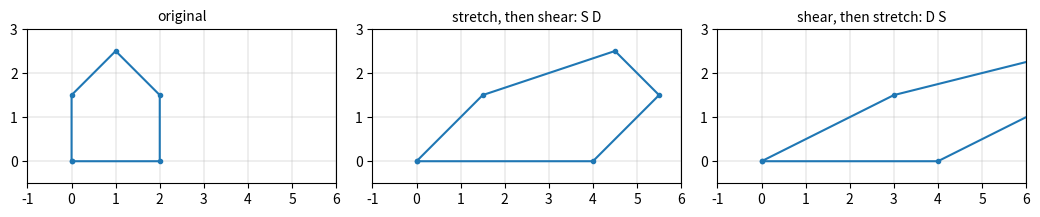

This figure's Python source:
import numpy as np
import matplotlib.pyplot as plt

A = np.array([[1., 2.], [3., 4.]])
B = np.array([[0., 1.], [5., -1.]])

# Hand-check AB entry by entry with explicit dot products.
for i in range(2):
    for j in range(2):
        print(f"C[{i},{j}] = row {i} . col {j} =",
              A[i, 0] * B[0, j] + A[i, 1] * B[1, j])

print("AB via @:")
print(A @ B)                      # matches the hand computation
print("BA via @:")
print(B @ A)                      # different -- order matters

P = np.array([[1., 0., 2.], [0., 1., -1.]])
Q = np.array([[1., 1.], [2., 0.], [0., 3.]])
print("PQ (2,2):")
print(P @ Q)
print("QP (3,3) -- not even the same shape:")
print(Q @ P)

x = np.array([2., 1.])
print("M @ x            :", np.array([[1., 2.], [3., -1.]]) @ x)
print("(M * x).sum(ax=1):", (np.array([[1., 2.], [3., -1.]]) * x).sum(axis=1))

print("A * B (elementwise -- NOT the matrix product):")
print(A * B)
print("A @ B (matrix product):")
print(A @ B)

try:
    P @ np.array([[1., 2.], [3., 4.]])     # (2,3) @ (2,2): inner 3 vs 2
except ValueError as err:
    print("shape rule enforced:", err)

S = np.array([[1., 1.], [0., 1.]])   # shear
Dm = np.array([[2., 0.], [0., 1.]])  # stretch

x = np.array([0., 1.])
print("S(D x) :", S @ (Dm @ x), "   (SD) x :", (S @ Dm) @ x)
print("D(S x) :", Dm @ (S @ x), "   (DS) x :", (Dm @ S) @ x)

house = np.array([[0., 0.], [2., 0.], [2., 1.5], [1., 2.5],
                  [0., 1.5], [0., 0.]])

def apply_points(M, pts):
    return (M[None, :, :] * pts[:, None, :]).sum(axis=2)

fig, axes = plt.subplots(1, 3, figsize=(10.5, 3.2))
panels = [("original", house),
          ("stretch, then shear: S D", apply_points(S @ Dm, house)),
          ("shear, then stretch: D S", apply_points(Dm @ S, house))]
for ax, (name, mapped) in zip(axes, panels):
    ax.plot(mapped[:, 0], mapped[:, 1], marker="o", markersize=3)
    ax.set_title(name, fontsize=10)
    ax.set_aspect("equal")
    ax.grid(True, linewidth=0.3)
    ax.set_xlim(-1, 6)
    ax.set_ylim(-0.5, 3)
plt.tight_layout()
plt.show()

SEED = 20260804
rng = np.random.default_rng(SEED)
A2 = rng.normal(0, 1, (4, 3))
B2 = rng.normal(0, 1, (3, 5))

C_banned = (A2[:, :, None] * B2[None, :, :]).sum(axis=1)
C_easy = A2 @ B2
print("intermediate cube shape:", (A2[:, :, None] * B2[None, :, :]).shape)  # (4, 3, 5)
print("result shape           :", C_banned.shape)                           # (4, 5)
print("max |banned - @|       :", np.abs(C_banned - C_easy).max())          # ~0

# matrix . vector, banned-style
M3 = rng.normal(0, 1, (2, 3))
v3 = rng.normal(0, 1, 3)
print("Mv banned:", (M3 * v3).sum(axis=1), "  Mv @:", M3 @ v3)

def gram(W):
    # G_ij = sum_t W_it W_jt  --  banned register: broadcast, multiply, sum.
    return (W[:, None, :] * W[None, :, :]).sum(axis=2)


rng = np.random.default_rng(SEED)
W = rng.uniform(-2, 2, (5, 3))

G = gram(W)
diag_gap = np.abs(np.diagonal(G) - (W ** 2).sum(axis=1)).max()
sym_gap = np.abs(G - gram(W)[np.arange(5)[None, :], np.arange(5)[:, None]]).max()

print("G shape :", G.shape)
print("diag_gap:", diag_gap)             # ~0: diagonal = squared row lengths
print("sym_gap :", sym_gap)              # ~0: G equals its own flip (index grids)
print("check vs the (allowed, off-exam) easy route:",
      np.abs(G - W @ W.T).max())

rng = np.random.default_rng(SEED)
W6 = rng.normal(0, 1, (4, 6))
W6[2] = 3.0 * W6[0] + rng.normal(0, 0.01, 6)   # a long near-copy of row 0

G6 = gram(W6)
norms = np.sqrt(np.diagonal(G6))
C6 = G6 / (norms[:, None] * norms[None, :])

np.set_printoptions(precision=3, suppress=True)
print("Gram matrix G (raw dots -- row 2's length dominates):")
print(G6)
print("cosine matrix C (direction only):")
print(C6)
print("C[0, 2] =", round(C6[0, 2], 4), " <- the kinship, unmissable")

A = np.array([[1., 2.], [3., 4.]])
B = np.array([[0., 1.], [5., -1.]])

print("A * B (silent nonsense for a composition):")
print(A * B)                      # BROKEN if a product was intended
print("A @ B (the product):")
print(A @ B)

P23 = np.ones((2, 3))
Q32 = np.ones((3, 2))
try:
    P23 * Q32                     # BROKEN: elementwise needs matching shapes
except ValueError as err:
    print("P23 * Q32 ->", err)
print("P23 @ Q32 shape:", (P23 @ Q32).shape, " <- the product is fine: (2,3)(3,2)->(2,2)")

import time

rng = np.random.default_rng(SEED)
A_ = rng.normal(0, 1, (500, 2))
B_ = rng.normal(0, 1, (2, 500))
C_ = rng.normal(0, 1, (500, 3))

t0 = time.perf_counter()
for _ in range(200):
    left = (A_ @ B_) @ C_          # BROKEN grouping: (500,500) intermediate
t_left = time.perf_counter() - t0

t0 = time.perf_counter()
for _ in range(200):
    right = A_ @ (B_ @ C_)         # fixed grouping: (2,3) intermediate
t_right = time.perf_counter() - t0

print("max |difference|:", np.abs(left - right).max())    # same answer
print(f"(AB)C: {t_left:.4f}s   A(BC): {t_right:.4f}s   "
      f"speedup ~{t_left / t_right:.0f}x")

W_demo = np.array([[1., 0.],     # the query row
                   [0.9, 0.1],   # short, almost the same direction
                   [10., 8.]])   # long, visibly off-direction

G_demo = gram(W_demo)
n_demo = np.sqrt(np.diagonal(G_demo))
C_demo = G_demo / (n_demo[:, None] * n_demo[None, :])

print("raw dots with row 0   :", G_demo[0])   # BROKEN ranking: row 2 'wins' (10 > 0.9)
print("cosines with row 0    :", C_demo[0])   # fixed ranking: row 1 wins (0.994 > 0.78)
